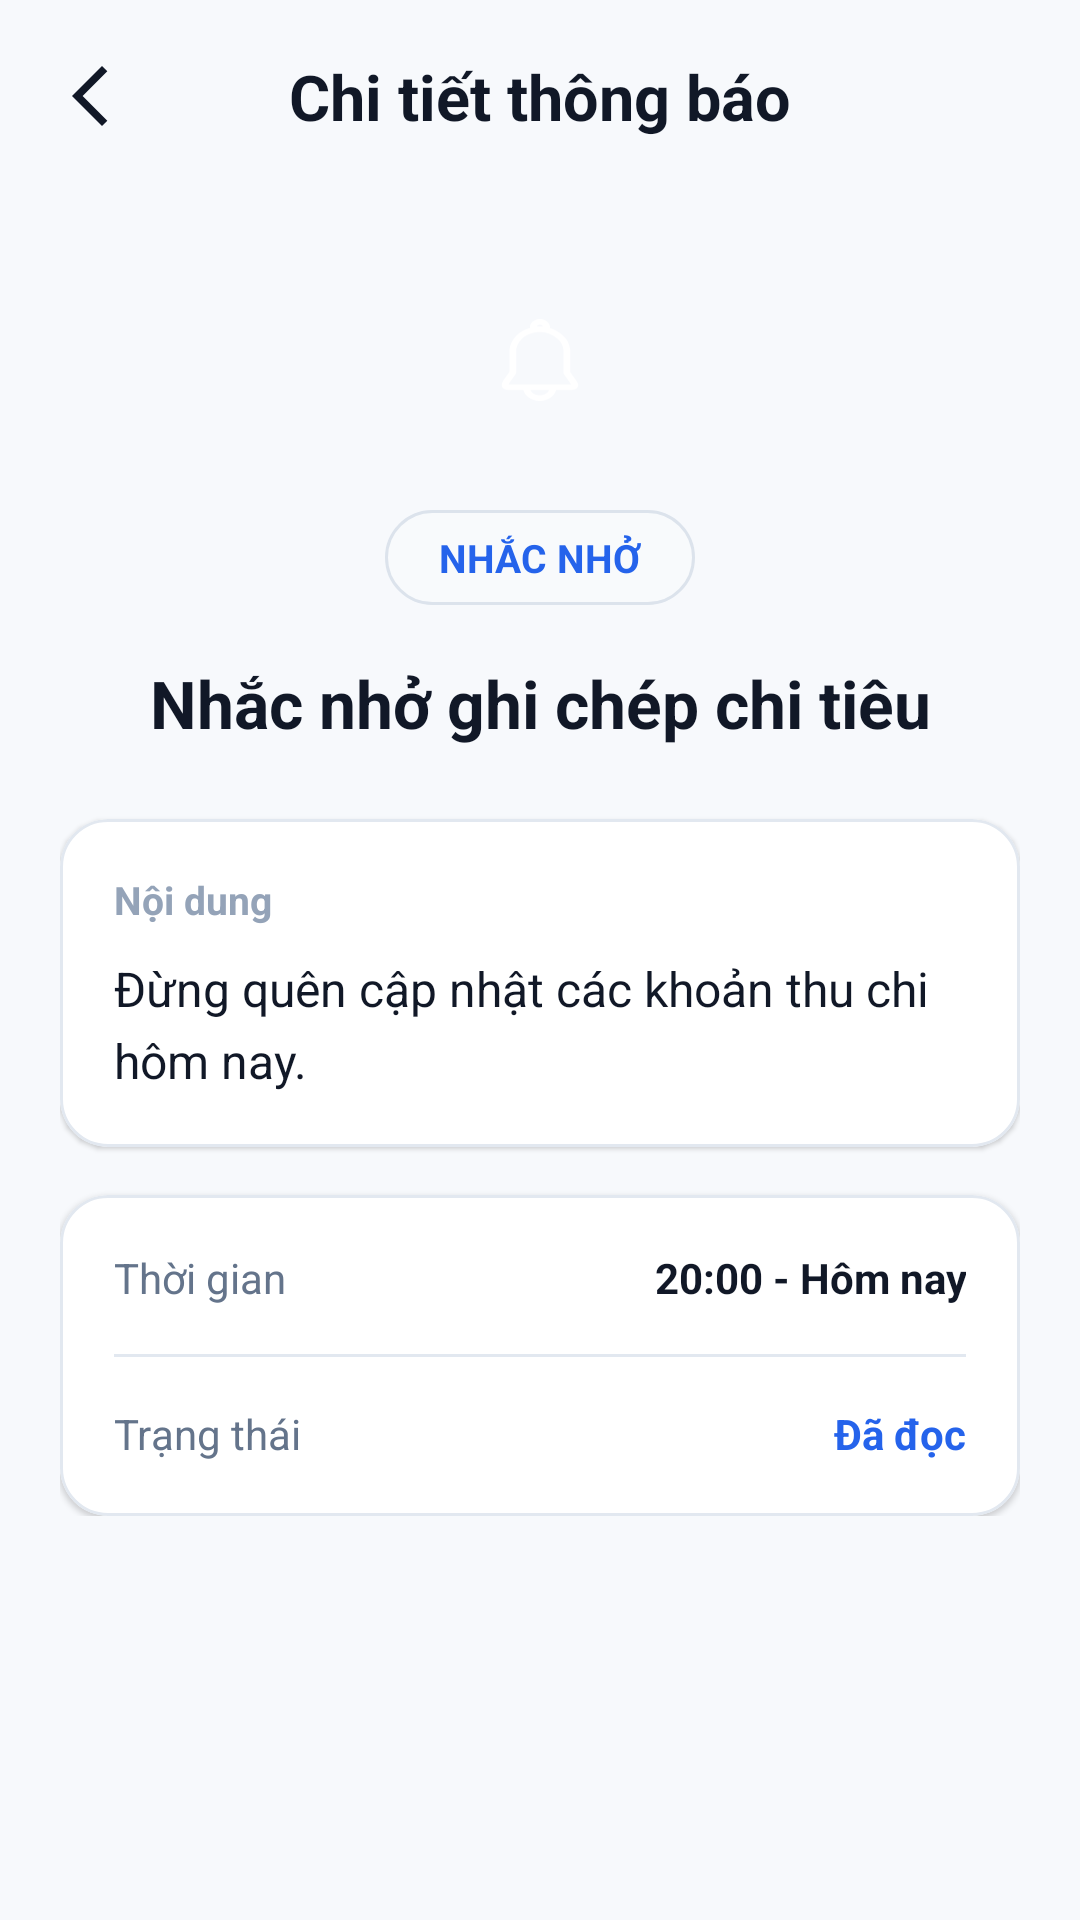

Produce the Android XML layout that renders to this screen, including the resource entries it uses.
<!-- AndroidManifest.xml: application theme Theme.QuanLyChiTieu -->
<!-- res/layout/activity_notification_detail.xml -->
<?xml version="1.0" encoding="utf-8"?>
<ScrollView xmlns:android="http://schemas.android.com/apk/res/android"
    xmlns:app="http://schemas.android.com/apk/res-auto"
    android:layout_width="match_parent"
    android:layout_height="match_parent"
    android:background="@color/app_background"
    android:fillViewport="true"
    android:overScrollMode="ifContentScrolls">

    <LinearLayout
        android:layout_width="match_parent"
        android:layout_height="wrap_content"
        android:orientation="vertical">

        
        <androidx.constraintlayout.widget.ConstraintLayout
            android:id="@+id/headerNotificationDetail"
            android:layout_width="match_parent"
            android:layout_height="wrap_content"
            android:minHeight="64dp"
            android:background="@color/app_background"
            android:paddingStart="12dp"
            android:paddingEnd="12dp">

            <ImageView
                android:id="@+id/imgBack"
                android:layout_width="48dp"
                android:layout_height="48dp"
                android:background="?attr/selectableItemBackgroundBorderless"
                android:clickable="true"
                android:contentDescription="Quay lại"
                android:focusable="true"
                android:padding="12dp"
                android:src="@drawable/ic_back"
                app:layout_constraintBottom_toBottomOf="parent"
                app:layout_constraintStart_toStartOf="parent"
                app:layout_constraintTop_toTopOf="parent"
                app:tint="@color/text_primary" />

            <TextView
                android:id="@+id/tvHeaderTitle"
                android:layout_width="wrap_content"
                android:layout_height="wrap_content"
                android:text="Chi tiết thông báo"
                android:textColor="@color/text_primary"
                android:textSize="21sp"
                android:textStyle="bold"
                app:layout_constraintBottom_toBottomOf="parent"
                app:layout_constraintEnd_toEndOf="parent"
                app:layout_constraintStart_toStartOf="parent"
                app:layout_constraintTop_toTopOf="parent" />

        </androidx.constraintlayout.widget.ConstraintLayout>

        
        <LinearLayout
            android:layout_width="match_parent"
            android:layout_height="wrap_content"
            android:orientation="vertical"
            android:paddingStart="20dp"
            android:paddingTop="20dp"
            android:paddingEnd="20dp"
            android:paddingBottom="32dp">

            
            <FrameLayout
                android:id="@+id/layoutDetailIcon"
                android:layout_width="72dp"
                android:layout_height="72dp"
                android:layout_gravity="center_horizontal"
                android:background="@drawable/bg_notification_icon">

                <ImageView
                    android:id="@+id/imgDetailIcon"
                    android:layout_width="34dp"
                    android:layout_height="34dp"
                    android:layout_gravity="center"
                    android:contentDescription="Biểu tượng thông báo"
                    android:src="@drawable/ic_bell"
                    app:tint="@color/white" />

            </FrameLayout>

            
            <TextView
                android:id="@+id/tvDetailType"
                android:layout_width="wrap_content"
                android:layout_height="wrap_content"
                android:layout_gravity="center_horizontal"
                android:layout_marginTop="14dp"
                android:background="@drawable/bg_notification_type"
                android:paddingStart="18dp"
                android:paddingTop="7dp"
                android:paddingEnd="18dp"
                android:paddingBottom="7dp"
                android:text="NHẮC NHỞ"
                android:textColor="@color/color_primary"
                android:textSize="13sp"
                android:textStyle="bold" />

            
            <TextView
                android:id="@+id/tvDetailTitle"
                android:layout_width="match_parent"
                android:layout_height="wrap_content"
                android:layout_marginTop="18dp"
                android:gravity="center"
                android:text="Nhắc nhở ghi chép chi tiêu"
                android:textColor="@color/text_primary"
                android:textSize="22sp"
                android:textStyle="bold" />

            
            <com.google.android.material.card.MaterialCardView
                android:layout_width="match_parent"
                android:layout_height="wrap_content"
                android:layout_marginTop="24dp"
                app:cardBackgroundColor="@color/card_background"
                app:cardCornerRadius="16dp"
                app:cardElevation="1dp"
                app:strokeColor="@color/divider_color"
                app:strokeWidth="1dp">

                <LinearLayout
                    android:layout_width="match_parent"
                    android:layout_height="wrap_content"
                    android:orientation="vertical"
                    android:padding="18dp">

                    <TextView
                        android:layout_width="wrap_content"
                        android:layout_height="wrap_content"
                        android:text="Nội dung"
                        android:textColor="@color/text_hint"
                        android:textSize="13sp"
                        android:textStyle="bold" />

                    <TextView
                        android:id="@+id/tvDetailMessage"
                        android:layout_width="match_parent"
                        android:layout_height="wrap_content"
                        android:layout_marginTop="10dp"
                        android:lineSpacingExtra="5dp"
                        android:text="Đừng quên cập nhật các khoản thu chi hôm nay."
                        android:textColor="@color/text_primary"
                        android:textSize="16sp" />

                </LinearLayout>

            </com.google.android.material.card.MaterialCardView>

            
            <com.google.android.material.card.MaterialCardView
                android:layout_width="match_parent"
                android:layout_height="wrap_content"
                android:layout_marginTop="16dp"
                app:cardBackgroundColor="@color/card_background"
                app:cardCornerRadius="16dp"
                app:cardElevation="1dp"
                app:strokeColor="@color/divider_color"
                app:strokeWidth="1dp">

                <LinearLayout
                    android:layout_width="match_parent"
                    android:layout_height="wrap_content"
                    android:orientation="vertical"
                    android:padding="18dp">

                    
                    <LinearLayout
                        android:layout_width="match_parent"
                        android:layout_height="wrap_content"
                        android:gravity="center_vertical"
                        android:orientation="horizontal">

                        <TextView
                            android:layout_width="0dp"
                            android:layout_height="wrap_content"
                            android:layout_weight="1"
                            android:text="Thời gian"
                            android:textColor="@color/text_secondary"
                            android:textSize="14sp" />

                        <TextView
                            android:id="@+id/tvDetailTime"
                            android:layout_width="wrap_content"
                            android:layout_height="wrap_content"
                            android:gravity="end"
                            android:text="20:00 - Hôm nay"
                            android:textColor="@color/text_primary"
                            android:textSize="14sp"
                            android:textStyle="bold" />

                    </LinearLayout>

                    <View
                        android:layout_width="match_parent"
                        android:layout_height="1dp"
                        android:layout_marginTop="16dp"
                        android:layout_marginBottom="16dp"
                        android:background="@color/divider_color" />

                    
                    <LinearLayout
                        android:layout_width="match_parent"
                        android:layout_height="wrap_content"
                        android:gravity="center_vertical"
                        android:orientation="horizontal">

                        <TextView
                            android:layout_width="0dp"
                            android:layout_height="wrap_content"
                            android:layout_weight="1"
                            android:text="Trạng thái"
                            android:textColor="@color/text_secondary"
                            android:textSize="14sp" />

                        <TextView
                            android:id="@+id/tvDetailStatus"
                            android:layout_width="wrap_content"
                            android:layout_height="wrap_content"
                            android:text="Đã đọc"
                            android:textColor="@color/color_primary"
                            android:textSize="14sp"
                            android:textStyle="bold" />

                    </LinearLayout>

                </LinearLayout>

            </com.google.android.material.card.MaterialCardView>

        </LinearLayout>

    </LinearLayout>

</ScrollView>
<!-- resources referenced by this layout -->
<resources>
  <color name="app_background">#F7F9FC</color>
  <color name="card_background">#FFFFFF</color>
  <color name="color_primary">#2563EB</color>
  <color name="divider_color">#E2E8F0</color>
  <color name="text_hint">#94A3B8</color>
  <color name="text_primary">#111827</color>
  <color name="text_secondary">#64748B</color>
  <color name="white">#FFFFFF</color>
  <!-- drawable bg_notification_type (drawable) -->
  <?xml version="1.0" encoding="utf-8"?>
  <shape xmlns:android="http://schemas.android.com/apk/res/android"
      android:shape="rectangle">
  
      <solid android:color="@color/input_background" />
  
      <corners android:radius="20dp" />
  
      <stroke
          android:width="1dp"
          android:color="@color/input_stroke" />
  
  </shape>
  <!-- drawable ic_back (drawable) -->
  <vector xmlns:android="http://schemas.android.com/apk/res/android" android:autoMirrored="true" android:height="24dp" android:tint="#777777" android:viewportHeight="960" android:viewportWidth="960" android:width="24dp">
        
      <path android:fillColor="@android:color/white" android:pathData="M400,880L0,480L400,80L471,151L142,480L471,809L400,880Z"/>
      
  </vector>
  <!-- drawable ic_bell (drawable) -->
  <vector xmlns:android="http://schemas.android.com/apk/res/android" android:height="20dp" android:viewportHeight="20" android:viewportWidth="20" android:width="25dp">
        
      <path android:fillColor="#000000" android:pathData="M9.985,0c1.089,0 1.971,0.898 1.971,2.006l-0.009,0.163c0.868,0.352 1.707,0.936 2.451,1.71c0.862,0.893 1.366,2.077 1.521,3.596v5.478l1.191,2.098c0.4,0.666 0.528,1.224 0.216,1.707c-0.286,0.441 -0.797,0.595 -1.49,0.583h-2.67C12.854,18.86 11.532,20 9.95,20c-1.584,0 -2.905,-1.14 -3.216,-2.658L3.778,17.342l-0.056,-0.003c-0.627,-0.054 -1.094,-0.357 -1.199,-0.94c-0.071,-0.397 0.023,-0.823 0.268,-1.331l1.225,-2.18l0.003,-5.473c0.107,-1.21 0.56,-2.337 1.348,-3.371c0.667,-0.875 1.62,-1.519 2.654,-1.89a1.752,1.752 0,0 1,-0.006 -0.148C8.015,0.898 8.897,0 9.985,0ZM11.803,17.342L8.097,17.342c0.275,0.77 1,1.32 1.853,1.32c0.852,0 1.578,-0.55 1.853,-1.32ZM10.082,3.124c-1.354,0 -2.843,0.645 -3.677,1.74c-0.638,0.836 -0.994,1.722 -1.075,2.61v5.59c0,0.117 -0.03,0.232 -0.087,0.333l-1.291,2.296a1.71,1.71 0,0 0,-0.12 0.311h12.014c0.121,0.002 0.213,-0.003 0.276,-0.005a2.615,2.615 0,0 0,-0.141 -0.265l-1.287,-2.267a0.678,0.678 0,0 1,-0.088 -0.335l0.003,-5.586c-0.121,-1.162 -0.506,-2.064 -1.149,-2.732c-1.04,-1.08 -2.262,-1.69 -3.378,-1.69ZM9.985,1.337a0.66,0.66 0,0 0,-0.635 0.497c0.246,-0.031 0.49,-0.047 0.732,-0.047c0.177,0 0.356,0.01 0.535,0.032a0.66,0.66 0,0 0,-0.632 -0.482Z"/>
      
  </vector>
  <style name="Theme.QuanLyChiTieu" parent="Theme.MaterialComponents.DayNight.NoActionBar">
  
          <item name="colorPrimary">@color/color_primary</item>
          <item name="colorPrimaryVariant">@color/color_primary</item>
          <item name="colorAccent">@color/color_primary</item>
  
          <item name="android:windowBackground">@color/app_background</item>
          <item name="android:statusBarColor">@color/app_background</item>
          <item name="android:navigationBarColor">@color/app_background</item>
  
          <item name="android:windowLightStatusBar">true</item>
          <item name="android:windowLightNavigationBar">true</item>
  
      </style>
  <color name="input_background">#F8FAFC</color>
  <color name="input_stroke">#DCE3EC</color>
</resources>
